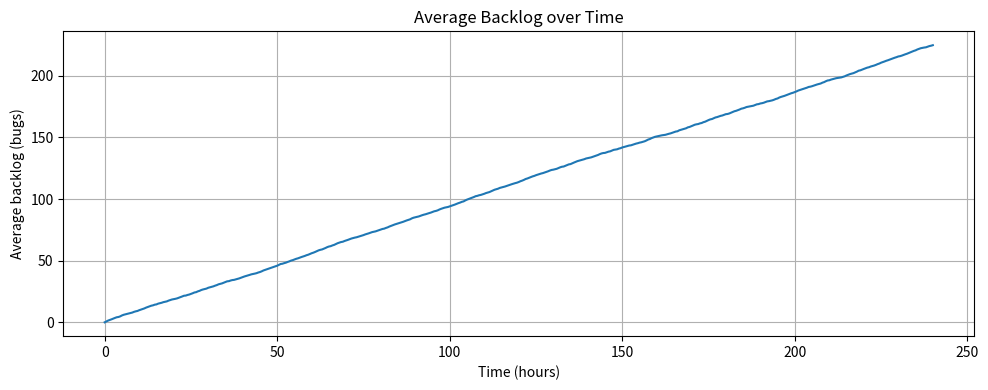
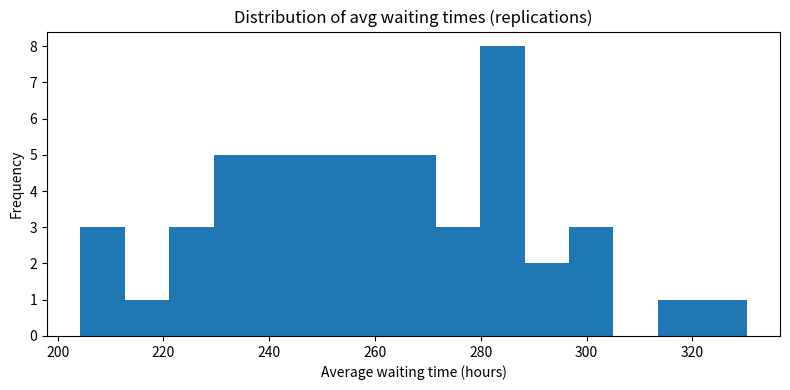

Write Python code to recreate these figures, in order.
"""
bug_fix_simulation.py

Discrete-event style simulation of a Bug Fix Cycle (no SimPy).
Produces:
 - metrics.csv        : per-replication metrics
 - avg_backlog.png    : average backlog over time (aggregated)
 - wait_hist.png      : histogram of avg waiting times across replications
 - report.md          : short markdown report with parameters and summary

How to use:
 1. Install dependencies (if needed):
    pip install numpy pandas matplotlib

 2. Run:
    python bug_fix_simulation.py

3. Edit parameters below to run different experiments.
"""

import random
import statistics
import os
import math
from collections import namedtuple
import numpy as np
import pandas as pd
import matplotlib.pyplot as plt

# -----------------------------
# Simulation parameters (edit)
# -----------------------------
HOURS_PER_DAY = 8.0         # working hours per day
SIM_DAYS = 30               # simulation length per replication (days)
SIM_TIME = SIM_DAYS * HOURS_PER_DAY  # total simulation time in hours
REPLICATIONS = 50           # number of independent replications

arrival_rate_per_day = 10.0   # bugs arriving per day (lambda)
arrival_rate = arrival_rate_per_day / HOURS_PER_DAY  # per hour

dev_mean_fix_hours = 2.0      # mean (hours) to fix a bug (exponential)
qa_mean_hours = 1.0           # mean (hours) for QA testing (exponential)
rework_prob = 0.20            # probability QA returns bug to developers (feedback)

num_developers = 1           # number of developers (server capacity)
num_qa = 1              # number of QA testers

SAMPLE_INTERVAL = 0.5         # hours; backlog sampling granularity

RANDOM_SEED_BASE = 1000       # base seed for reproducibility per replication

OUT_DIR = "simulation_outputs"  # where outputs are saved
os.makedirs(OUT_DIR, exist_ok=True)

# -----------------------------
# Utility samplers
# -----------------------------
def exp_sample(mean):
    """Exponential variate with given mean."""
    if mean <= 0:
        return 0.0
    return random.expovariate(1.0 / mean)

# -----------------------------
# Core simulation for one replication
# -----------------------------
def generate_arrivals(seed):
    "Generate arrival times (in hours) within SIM_TIME using Poisson process (exponential interarrival)."
    random.seed(seed)
    t = 0.0
    arrivals = []
    while True:
        inter = random.expovariate(arrival_rate)  # interarrival in hours
        t += inter
        if t >= SIM_TIME:
            break
        arrivals.append(t)
    return arrivals

def simulate_replication(seed):
    """
    Simulate one replication.
    Approach:- For each arrival, simulate its lifecycle (dev fix(s) + QA(s)) deterministically against server next-available times.
    We track:
      - waiting times experienced at dev queue (including rework waits)
      - total system time per bug (arrival -> final close)
      - throughput (closed bugs)
      - occupancy intervals for backlog sampling
    """
    random.seed(seed)
    arrivals = generate_arrivals(seed)

    # Next available time for each dev and QA server (initially 0 = free at time 0)
    dev_next = [0.0 for _ in range(num_developers)]
    qa_next = [0.0 for _ in range(num_qa)]

    waiting_times = []   # list of waiting durations at developer queue (includes rework waits)
    system_times = []    # total time in system per closed bug (hours)
    occupancy_intervals = []  # list of (start, end) for each bug lifecycle in system
    throughput = 0

    for arrival_time in arrivals:
        # track the earliest time the bug leaves the system
        current_time = arrival_time

        # For occupancy interval start, it's the arrival_time
        lifecycle_start = arrival_time

        # --- Developer service(s) + QA(s) loop (handles rework feedback) ---
        while True:
            # Find a dev server: if any dev is free at current_time, start immediately; else wait until earliest free dev
            free_dev_index = None
            for i in range(num_developers):
                if dev_next[i] <= current_time:
                    free_dev_index = i
                    break
            if free_dev_index is None:
                # find earliest freeing dev
                free_dev_index = min(range(num_developers), key=lambda i: dev_next[i])
                dev_start = dev_next[free_dev_index]
                wait = dev_start - current_time
                # This wait is time spent waiting for dev (for initial fix or rework)
                waiting_times.append(wait)
                current_time = dev_start
            else:
                # immediate service
                waiting_times.append(0.0)

            # dev service time
            dev_service = exp_sample(dev_mean_fix_hours)
            dev_next[free_dev_index] = current_time + dev_service
            current_time = dev_next[free_dev_index]

            # QA: find QA server (same logic)
            free_qa_index = None
            for j in range(num_qa):
                if qa_next[j] <= current_time:
                    free_qa_index = j
                    break
            if free_qa_index is None:
                free_qa_index = min(range(num_qa), key=lambda j: qa_next[j])
                qa_start = qa_next[free_qa_index]
                current_time = qa_start  # wait for QA
            # QA service
            qa_service = exp_sample(qa_mean_hours)
            qa_next[free_qa_index] = current_time + qa_service
            current_time = qa_next[free_qa_index]

            # QA decision: accept or return for rework
            if random.random() < rework_prob:
                # returned to developers: loop again with current_time as arrival for rework
                # Note: waiting_times records are appended in the next loop iteration.
                continue
            else:
                # accepted and closed
                throughput += 1
                lifecycle_end = current_time
                system_times.append(lifecycle_end - lifecycle_start)
                occupancy_intervals.append((lifecycle_start, lifecycle_end))
                break

    # Build backlog time series by sampling occupancy intervals
    sample_times = [i * SAMPLE_INTERVAL for i in range(int(math.ceil(SIM_TIME / SAMPLE_INTERVAL)) + 1)]
    backlog_counts = []
    for t in sample_times:
        count = sum(1 for (s, e) in occupancy_intervals if s <= t < e)
        backlog_counts.append(count)

    result = {
        "waiting_times": waiting_times,
        "system_times": system_times,
        "throughput": throughput,
        "sample_times": sample_times,
        "backlog_counts": backlog_counts
    }
    return result

# -----------------------------
# Run multiple replications
# -----------------------------
def run_experiments():
    all_rep_metrics = []
    all_backlogs = []  # list of (sample_times, backlog_counts) per replication

    for rep in range(REPLICATIONS):
        seed = RANDOM_SEED_BASE + rep
        res = simulate_replication(seed)
        mean_wait = statistics.mean(res["waiting_times"]) if res["waiting_times"] else 0.0
        mean_system = statistics.mean(res["system_times"]) if res["system_times"] else 0.0
        throughput_per_day = res["throughput"] / SIM_DAYS  # normalized per day

        rep_row = {
            "replication": rep + 1,
            "mean_wait_hours": mean_wait,
            "mean_system_hours": mean_system,
            "throughput_per_day": throughput_per_day,
            "closed_bugs_total": res["throughput"]
        }
        all_rep_metrics.append(rep_row)
        all_backlogs.append((res["sample_times"], res["backlog_counts"]))

    df_metrics = pd.DataFrame(all_rep_metrics)
    return df_metrics, all_backlogs

# -----------------------------
# Postprocessing & plotting
# -----------------------------
def aggregate_and_plot(df_metrics, all_backlogs):
    # Summary statistics
    summary = {
        "avg_wait_hours_mean": df_metrics["mean_wait_hours"].mean(),
        "avg_wait_hours_stdev": df_metrics["mean_wait_hours"].std(ddof=0) if len(df_metrics) > 1 else 0.0,
        "avg_system_hours_mean": df_metrics["mean_system_hours"].mean(),
        "avg_throughput_per_day_mean": df_metrics["throughput_per_day"].mean(),
        # approximate utilizations via traffic intensity:
        "dev_util_estimate": min((arrival_rate * dev_mean_fix_hours) / num_developers, 1.0),
        "qa_util_estimate": min((arrival_rate * dev_mean_fix_hours) / num_developers * qa_mean_hours, 1.0)
    }

    # Save metrics CSV
    metrics_csv_path = os.path.join(OUT_DIR, "metrics.csv")
    df_metrics.to_csv(metrics_csv_path, index=False)

    # Aggregate backlog: compute mean backlog at each sample index
    sample_times = all_backlogs[0][0]
    mean_backlog = []
    for i in range(len(sample_times)):
        vals = [b[1][i] for b in all_backlogs if i < len(b[1])]
        mean_backlog.append(statistics.mean(vals) if vals else 0.0)

    # Plot average backlog over time
    plt.figure(figsize=(10, 4))
    plt.plot(sample_times, mean_backlog)
    plt.xlabel("Time (hours)")
    plt.ylabel("Average backlog (bugs)")
    plt.title("Average Backlog over Time")
    plt.grid(True)
    plt.tight_layout()
    backlog_path = os.path.join(OUT_DIR, "avg_backlog.png")
    plt.savefig(backlog_path)
    plt.close()

    # Histogram of average waiting times across replications
    plt.figure(figsize=(8, 4))
    plt.hist(df_metrics["mean_wait_hours"], bins=15)
    plt.xlabel("Average waiting time (hours)")
    plt.ylabel("Frequency")
    plt.title("Distribution of avg waiting times (replications)")
    plt.tight_layout()
    wait_hist_path = os.path.join(OUT_DIR, "wait_hist.png")
    plt.savefig(wait_hist_path)
    plt.close()

    # Create a short markdown report
    report_lines = []
    report_lines.append("# Bug Fix Cycle Simulation Report\n")
    report_lines.append("**Parameters**\n")
    report_lines.append(f"- Arrival rate (bugs/day): {arrival_rate_per_day}\n")
    report_lines.append(f"- Developers (servers): {num_developers}\n")
    report_lines.append(f"- QA testers (servers): {num_qa}\n")
    report_lines.append(f"- Mean dev fix time (hours): {dev_mean_fix_hours}\n")
    report_lines.append(f"- Mean QA testing time (hours): {qa_mean_hours}\n")
    report_lines.append(f"- Rework probability: {rework_prob}\n")
    report_lines.append(f"- Simulation length: {SIM_DAYS} days ({SIM_TIME} hours)\n")
    report_lines.append(f"- Replications: {REPLICATIONS}\n")
    report_lines.append("\n**Summary (averaged over replications)**\n")
    report_lines.append(f"- Average waiting time (hours): {summary['avg_wait_hours_mean']:.3f} (stdev {summary['avg_wait_hours_stdev']:.3f})\n")
    report_lines.append(f"- Average system time (hours): {summary['avg_system_hours_mean']:.3f}\n")
    report_lines.append(f"- Average throughput (bugs/day): {summary['avg_throughput_per_day_mean']:.3f}\n")
    report_lines.append(f"- Approx. developer utilization (ρ): {summary['dev_util_estimate']:.3f}\n")
    report_lines.append(f"- Approx. QA utilization (ρ_qa): {summary['qa_util_estimate']:.3f}\n")
    report_lines.append("\n**Generated files**\n")
    report_lines.append(f"- {metrics_csv_path}\n")
    report_lines.append(f"- {backlog_path}\n")
    report_lines.append(f"- {wait_hist_path}\n")

    report_path = os.path.join(OUT_DIR, "report.md")
    with open(report_path, "w") as f:
        f.writelines("\n".join(report_lines))

    return {
        "metrics_csv": metrics_csv_path,
        "avg_backlog_png": backlog_path,
        "wait_hist_png": wait_hist_path,
        "report_md": report_path,
        "summary": summary
    }

# -----------------------------
# Main
# -----------------------------
def main():
    print("Running Bug Fix Cycle simulation")
    print(f"Parameters: arrival_rate_per_day={arrival_rate_per_day}, devs={num_developers}, qa={num_qa}, rework_prob={rework_prob}")
    df_metrics, all_backlogs = run_experiments()
    outputs = aggregate_and_plot(df_metrics, all_backlogs)

    # Print summary
    print("\nSummary metrics (approx):")
    for k, v in outputs["summary"].items():
        if isinstance(v, float):
            print(f"- {k}: {v:.4f}")
        else:
            print(f"- {k}: {v}")

    print("\nFiles saved to directory:", OUT_DIR)
    for k, v in outputs.items():
        if k != "summary":
            print(f"- {k}: {v}")

if __name__ == "__main__":
    main()
